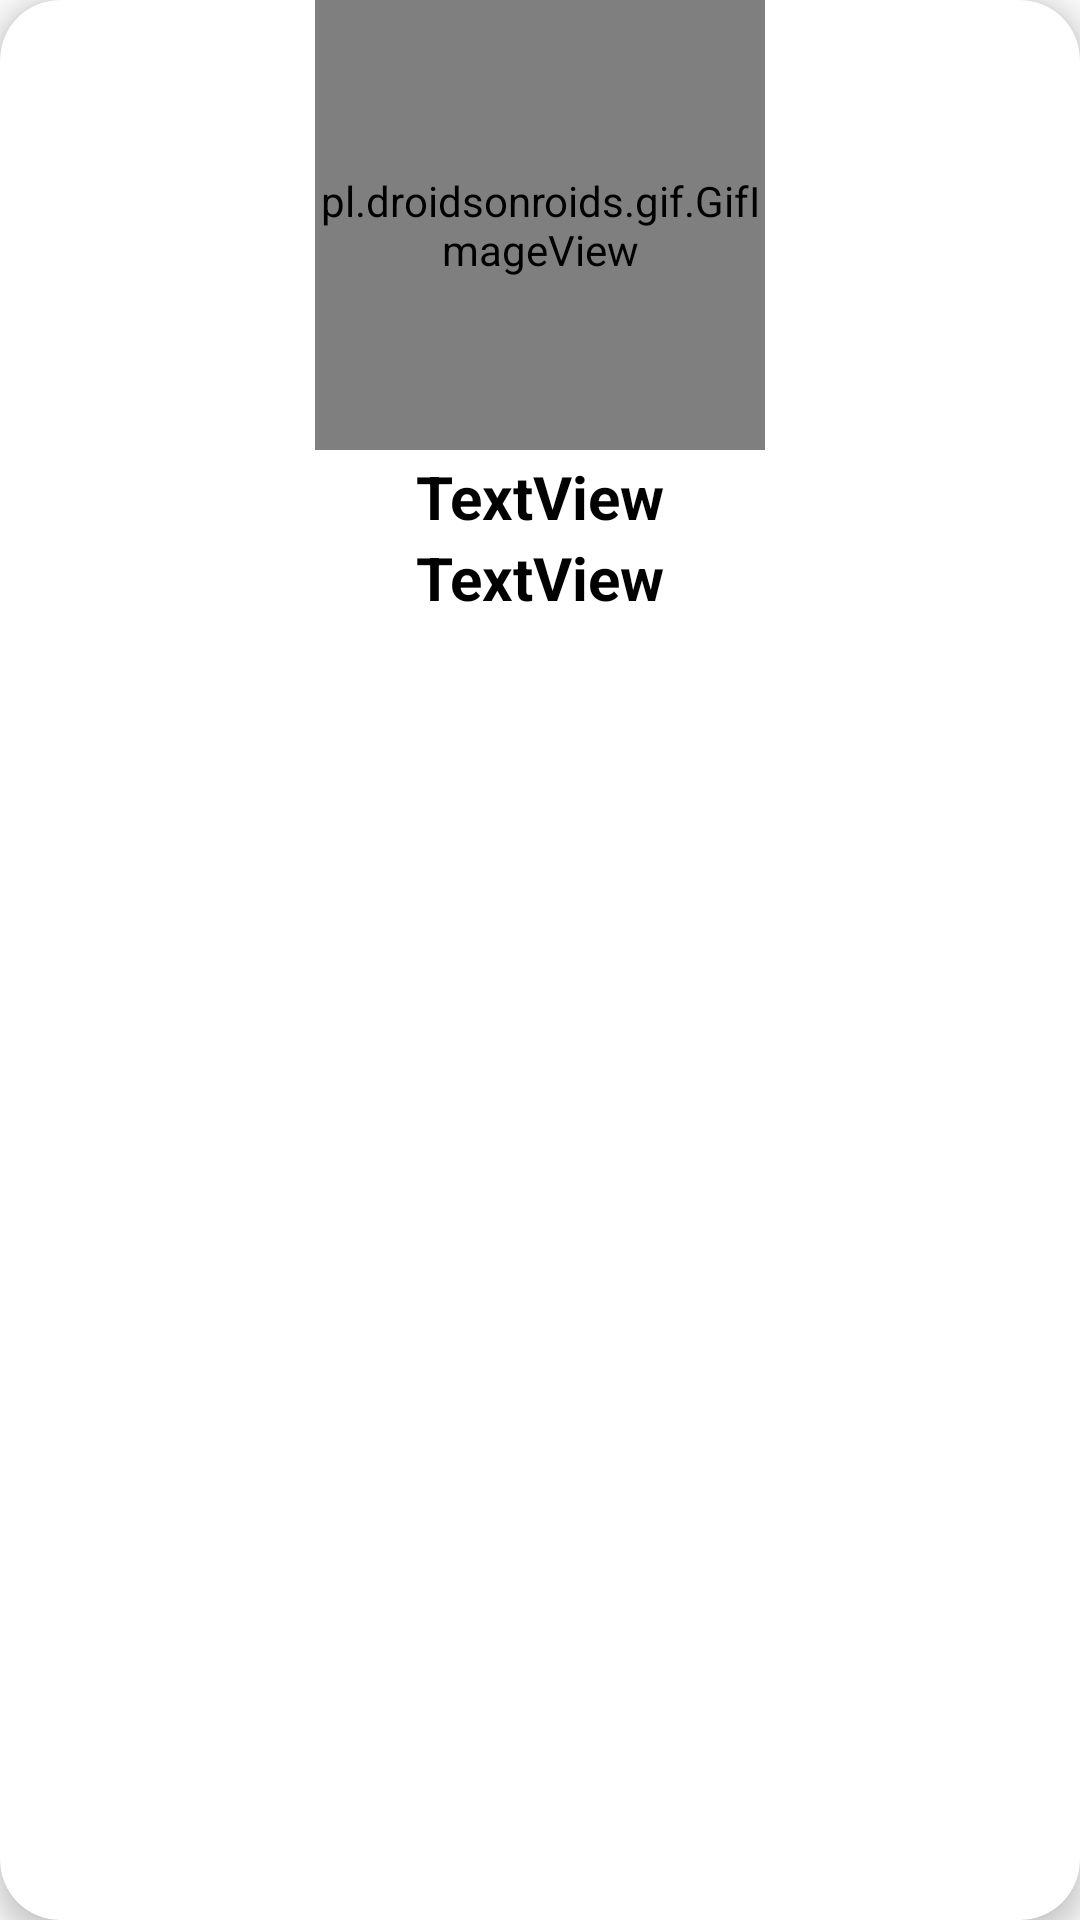

Write the Android layout XML for this screen, with the resource values it uses.
<!-- AndroidManifest.xml: application theme AppTheme -->
<!-- res/layout/card_layout.xml -->
<?xml version="1.0" encoding="utf-8"?>
<androidx.cardview.widget.CardView
    xmlns:android="http://schemas.android.com/apk/res/android"
    xmlns:app="http://schemas.android.com/apk/res-auto"
    android:layout_width="170dp"
    android:layout_marginTop="5dp"
    android:layout_marginStart="5dp"
    android:layout_height="215dp"
    android:layout_margin="15dp"
    app:cardCornerRadius="20dp"
    app:cardElevation="5dp">

    <LinearLayout
        android:layout_width="match_parent"
        android:layout_height="215dp"
        android:orientation="vertical">

        <pl.droidsonroids.gif.GifImageView
            android:id="@+id/imageview"
            android:layout_width="150dp"
            android:layout_height="150dp"
            android:layout_gravity="center"
            android:src="@mipmap/ic_launcher">

        </pl.droidsonroids.gif.GifImageView>

        <TextView
            android:id="@+id/textview1"
            android:layout_width="match_parent"
            android:layout_height="wrap_content"
            android:layout_marginTop="2dp"
            android:text="TextView"
            android:textAlignment="center"
            android:textColor="@color/black"
            android:textSize="20dp"
            android:textStyle="bold" />

        <TextView
            android:id="@+id/textview2"
            android:layout_width="match_parent"
            android:layout_height="wrap_content"
            android:text="TextView"
            android:textAlignment="center"
            android:textColor="@color/black"
            android:textSize="20dp"
            android:textStyle="bold" />

    </LinearLayout>

</androidx.cardview.widget.CardView>
<!-- resources referenced by this layout -->
<resources>
  <color name="black">#000000</color>
  <style name="AppTheme" parent="Theme.AppCompat.Light.NoActionBar">
  		<item name="colorPrimary">@color/colorPrimary</item>
  		<item name="colorPrimaryDark">@color/colorPrimaryDark</item>
  		<item name="colorAccent">@color/colorAccent</item>
  	</style>
  <color name="colorPrimary">#008577</color>
  <color name="colorPrimaryDark">#00574B</color>
  <color name="colorAccent">#D81B60</color>
</resources>
